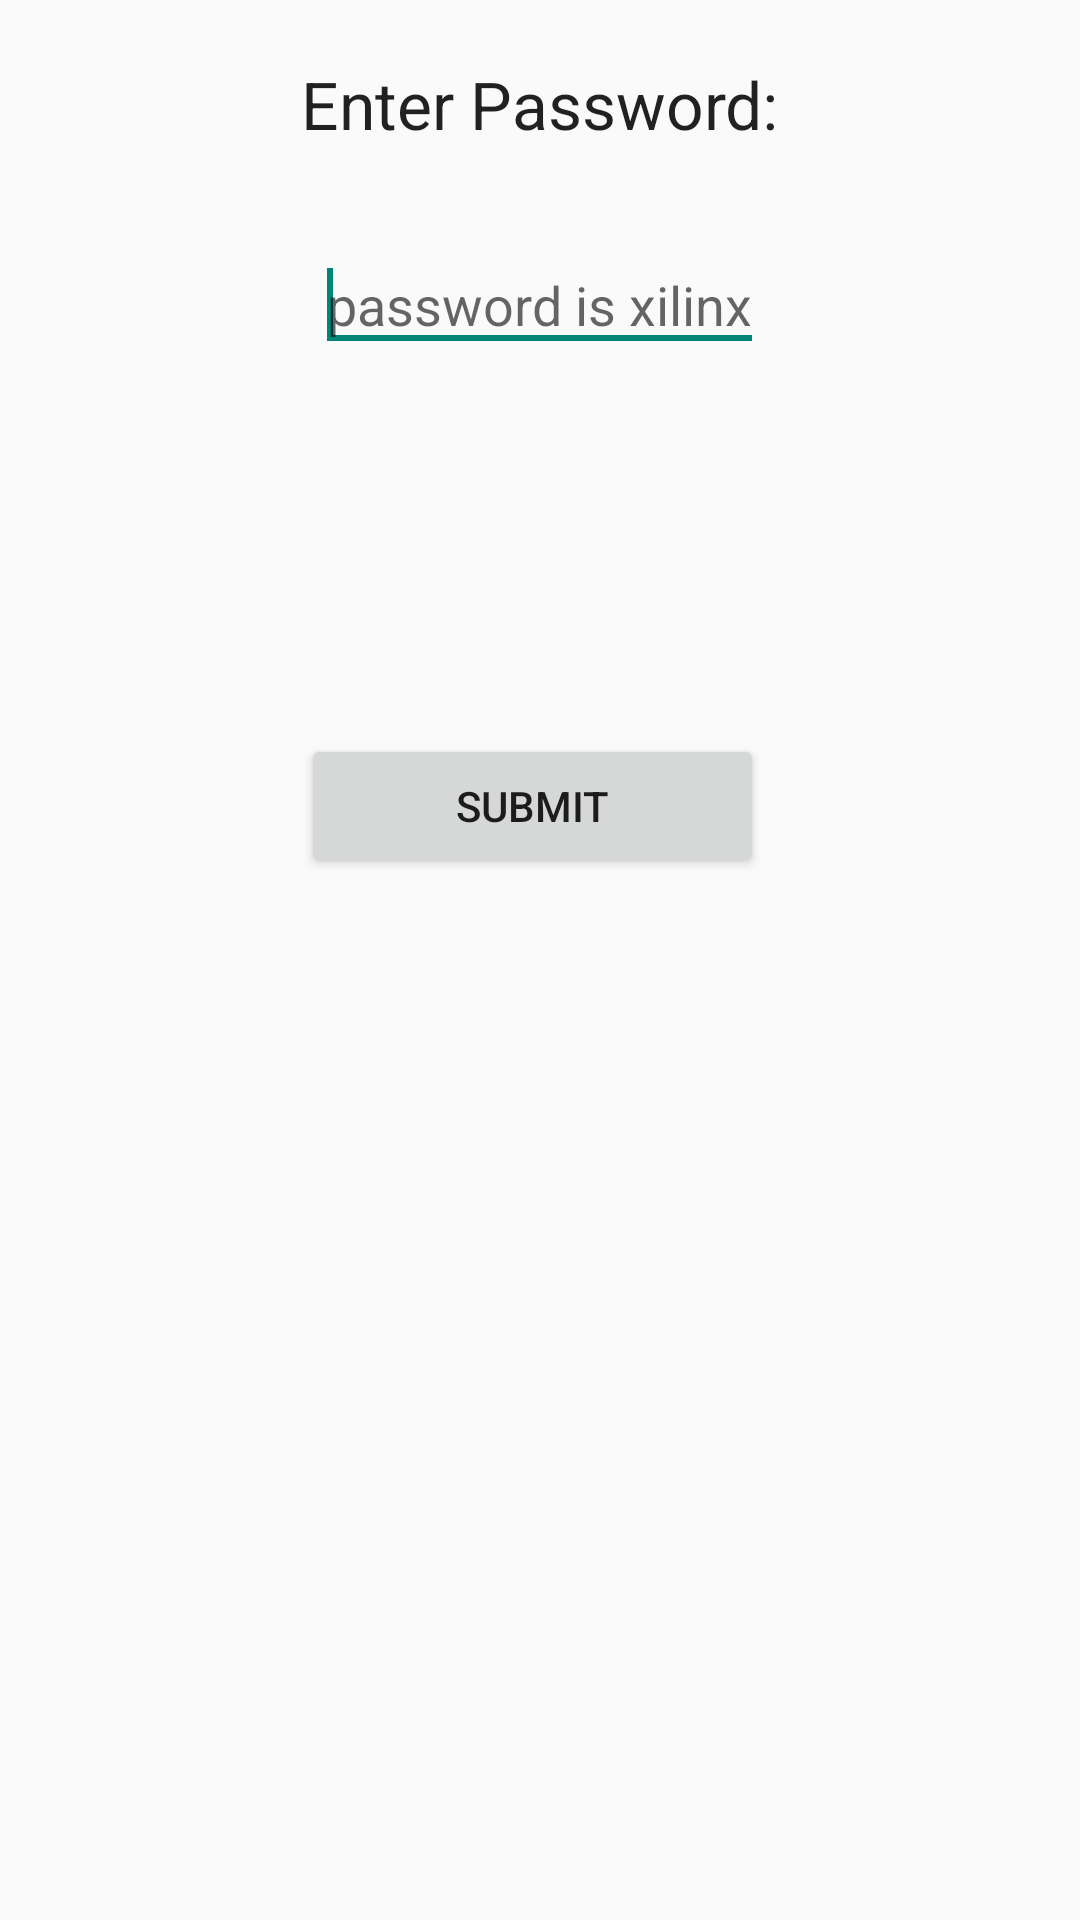

Here is an Android app screen rendered from its layout file. Give the layout XML and the strings, colors and styles it references.
<!-- AndroidManifest.xml: application theme AppTheme -->
<!-- res/layout/activity_authenticate.xml -->
<RelativeLayout xmlns:android="http://schemas.android.com/apk/res/android"
    xmlns:tools="http://schemas.android.com/tools"
    android:layout_width="match_parent"
    android:layout_height="match_parent"
    android:keepScreenOn="true">

    <TextView
        android:id="@+id/textView1"
        android:layout_width="wrap_content"
        android:layout_height="wrap_content"
        android:layout_alignParentTop="true"
        android:layout_centerHorizontal="true"
        android:layout_marginTop="20dp"
        android:text="Enter Password:"
        android:textAppearance="?android:attr/textAppearanceLarge" />

    <EditText
        android:id="@+id/editText1"
        android:layout_width="wrap_content"
        android:layout_height="wrap_content"
        android:layout_below="@+id/textView1"
        android:layout_centerHorizontal="true"
        android:layout_marginTop="30dp"
        android:hint="password is xilinx"
        >
        <requestFocus />
    </EditText>

    <ProgressBar
        android:id="@+id/progressBar1"
        style="?android:attr/progressBarStyleLarge"
        android:layout_width="wrap_content"
        android:layout_height="wrap_content"
        android:layout_below="@+id/editText1"
        android:layout_centerHorizontal="true"
        android:layout_marginTop="24dp" />

    <Button
        android:id="@+id/button1"
        android:layout_width="wrap_content"
        android:layout_height="wrap_content"
        android:layout_alignLeft="@+id/textView1"
        android:layout_alignRight="@+id/editText1"
        android:layout_below="@+id/progressBar1"
        android:layout_marginTop="24dp"
        android:text="Submit" />
    <ImageView
        android:id="@+id/i1"
        android:layout_width="600dp"
        android:layout_height="300dp"
        android:layout_marginTop="20dp"/>
</RelativeLayout>
<!-- resources referenced by this layout -->
<resources>
  <style name="AppTheme" parent="Theme.AppCompat.Light.DarkActionBar">
          <item name="android:actionBarStyle">@style/etsy_actionbar</item>
          <item name="android:actionBarTabTextStyle">@style/TabTextStyle</item>
          <item name="android:actionMenuTextColor">@color/actionbar_text</item>
          
          <item name="actionBarStyle">@style/etsy_actionbar</item>
          <item name="actionBarTabTextStyle">@style/TabTextStyle</item>
          <item name="actionMenuTextColor">@color/actionbar_text</item>
      </style>
  <style name="etsy_actionbar" parent="@style/Widget.AppCompat.ActionBar">
          <item name="android:titleTextStyle">@style/TitleTextStyle</item>
          
          <item name="android:background">@color/bg_action_bar</item>
          
          <item name="titleTextStyle">@style/TitleTextStyle</item>
          <item name="background">@color/bg_action_bar</item>
      </style>
  <style name="TabTextStyle" parent="@style/Widget.AppCompat.ActionBar.TabText">
          <item name="android:textColor">@color/actionbar_text</item>
      </style>
  <color name="actionbar_text">#34322d</color>
  <style name="TitleTextStyle" parent="@style/TextAppearance.AppCompat.Widget.ActionBar.Title">
          <item name="android:textColor">@color/actionbar_text</item>
      </style>
  <color name="bg_action_bar">#eeeeec</color>
</resources>
